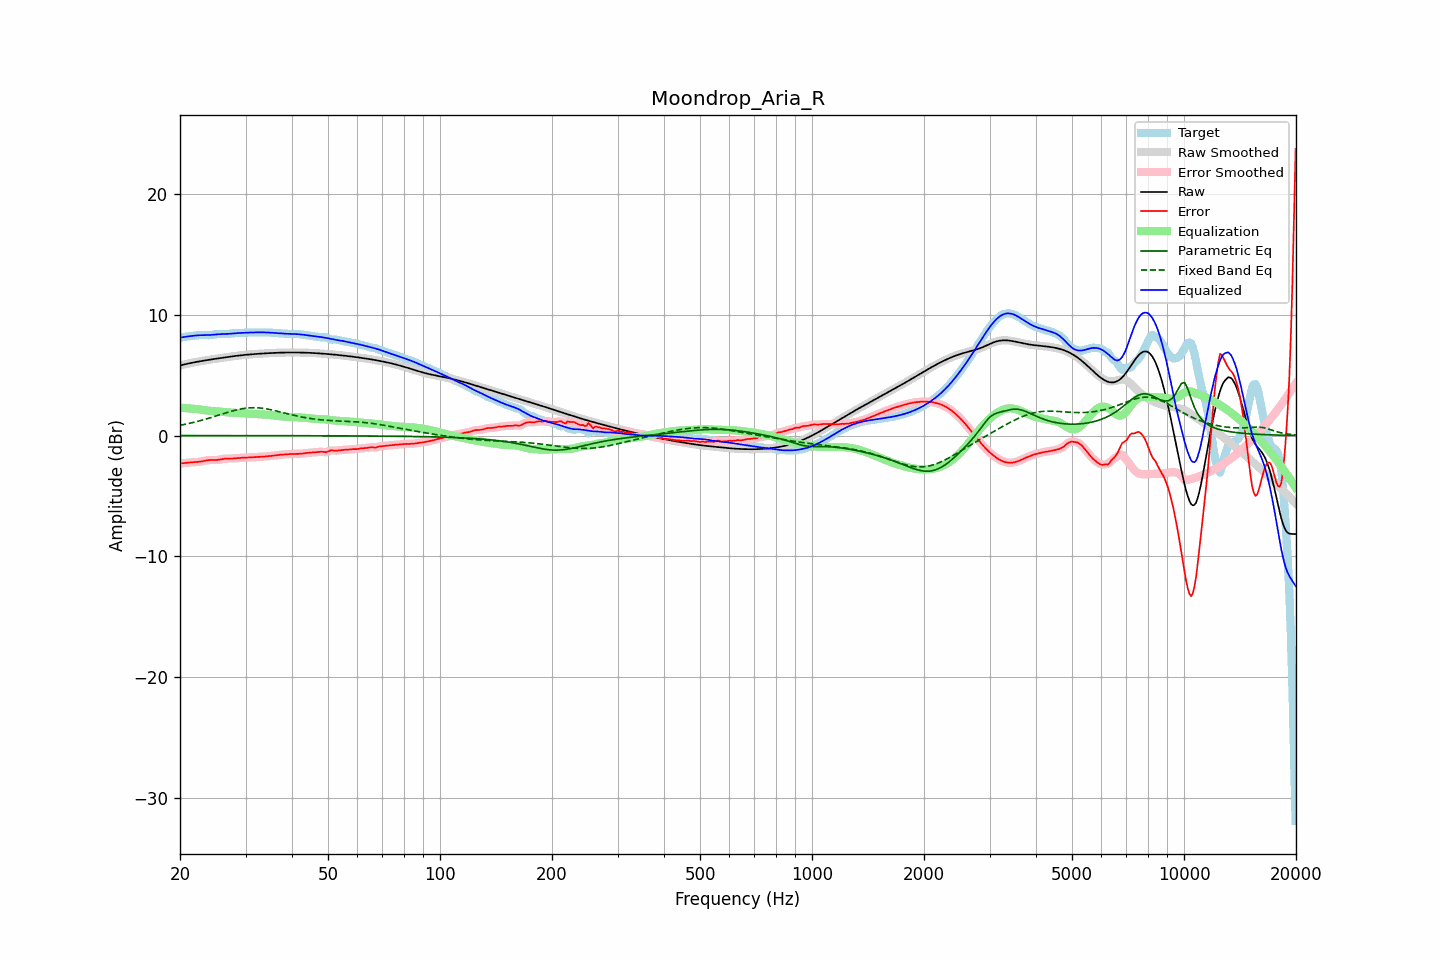

The data file committed next to this chart (first rows):
frequency, raw, error, smoothed, error_smoothed, equalization, parametric_eq, fixed_band_eq, equalized_raw, equalized_smoothed, target
20.00, 5.79, -2.30, 5.79, -2.30, 2.30, -0.00, 0.85, 8.09, 8.09, 8.09
20.20, 5.83, -2.29, 5.83, -2.29, 2.29, -0.00, 0.87, 8.12, 8.12, 8.12
20.40, 5.86, -2.29, 5.86, -2.29, 2.28, -0.00, 0.90, 8.14, 8.14, 8.15
20.61, 5.89, -2.28, 5.89, -2.28, 2.27, -0.00, 0.93, 8.16, 8.16, 8.17
20.81, 5.92, -2.26, 5.92, -2.26, 2.26, -0.00, 0.95, 8.18, 8.18, 8.18
21.02, 5.95, -2.24, 5.95, -2.24, 2.25, -0.00, 0.98, 8.20, 8.20, 8.19
21.23, 5.98, -2.23, 5.98, -2.23, 2.24, -0.00, 1.01, 8.22, 8.21, 8.21
21.44, 6.01, -2.22, 6.01, -2.22, 2.23, -0.00, 1.04, 8.23, 8.23, 8.22
21.66, 6.03, -2.21, 6.03, -2.21, 2.22, -0.00, 1.07, 8.25, 8.25, 8.24
21.87, 6.06, -2.20, 6.06, -2.20, 2.20, -0.00, 1.11, 8.26, 8.26, 8.26
22.09, 6.08, -2.19, 6.08, -2.20, 2.19, -0.00, 1.14, 8.28, 8.28, 8.28
22.31, 6.11, -2.19, 6.11, -2.19, 2.18, -0.00, 1.17, 8.29, 8.29, 8.29
22.54, 6.13, -2.17, 6.13, -2.17, 2.16, -0.00, 1.21, 8.29, 8.29, 8.30
22.76, 6.15, -2.15, 6.15, -2.15, 2.14, -0.00, 1.24, 8.30, 8.30, 8.31
22.99, 6.18, -2.13, 6.18, -2.13, 2.12, -0.00, 1.28, 8.30, 8.30, 8.30
23.22, 6.20, -2.10, 6.20, -2.10, 2.10, -0.00, 1.32, 8.30, 8.30, 8.30
23.45, 6.22, -2.07, 6.22, -2.07, 2.08, -0.00, 1.35, 8.30, 8.30, 8.29
23.69, 6.24, -2.05, 6.24, -2.05, 2.06, -0.00, 1.39, 8.30, 8.30, 8.29
23.92, 6.26, -2.03, 6.26, -2.03, 2.05, -0.00, 1.43, 8.31, 8.31, 8.30
24.16, 6.28, -2.03, 6.28, -2.03, 2.04, -0.00, 1.47, 8.32, 8.32, 8.31
24.40, 6.30, -2.03, 6.30, -2.03, 2.03, -0.00, 1.51, 8.33, 8.33, 8.33
24.65, 6.32, -2.03, 6.32, -2.03, 2.02, -0.01, 1.56, 8.35, 8.35, 8.35
24.89, 6.34, -2.03, 6.34, -2.03, 2.01, -0.01, 1.60, 8.36, 8.36, 8.37
25.14, 6.36, -2.02, 6.36, -2.02, 2.00, -0.01, 1.64, 8.37, 8.37, 8.38
25.39, 6.38, -2.01, 6.38, -2.00, 1.99, -0.01, 1.68, 8.38, 8.38, 8.39
25.65, 6.40, -1.98, 6.40, -1.98, 1.98, -0.01, 1.72, 8.38, 8.38, 8.39
25.91, 6.42, -1.96, 6.42, -1.96, 1.96, -0.01, 1.77, 8.39, 8.39, 8.38
26.16, 6.44, -1.93, 6.44, -1.94, 1.95, -0.01, 1.81, 8.39, 8.39, 8.38
26.43, 6.46, -1.92, 6.46, -1.92, 1.93, -0.01, 1.85, 8.39, 8.39, 8.38
26.69, 6.48, -1.91, 6.48, -1.91, 1.92, -0.01, 1.89, 8.40, 8.40, 8.39
26.96, 6.50, -1.90, 6.50, -1.91, 1.91, -0.01, 1.93, 8.41, 8.41, 8.41
27.23, 6.52, -1.91, 6.52, -1.91, 1.90, -0.01, 1.97, 8.42, 8.42, 8.42
27.50, 6.54, -1.91, 6.54, -1.90, 1.90, -0.01, 2.01, 8.43, 8.43, 8.44
27.77, 6.56, -1.90, 6.56, -1.90, 1.89, -0.01, 2.05, 8.45, 8.45, 8.46
28.05, 6.57, -1.89, 6.57, -1.89, 1.88, -0.01, 2.08, 8.46, 8.46, 8.46
28.33, 6.59, -1.88, 6.59, -1.88, 1.88, -0.01, 2.11, 8.47, 8.47, 8.47
28.62, 6.61, -1.87, 6.61, -1.87, 1.87, -0.01, 2.14, 8.47, 8.47, 8.47
28.90, 6.62, -1.85, 6.62, -1.85, 1.86, -0.01, 2.17, 8.48, 8.48, 8.47
29.19, 6.64, -1.85, 6.64, -1.85, 1.85, -0.01, 2.20, 8.49, 8.49, 8.48
29.48, 6.65, -1.84, 6.65, -1.84, 1.84, -0.01, 2.22, 8.50, 8.50, 8.49
29.78, 6.66, -1.84, 6.66, -1.84, 1.84, -0.01, 2.24, 8.50, 8.50, 8.50
30.08, 6.68, -1.83, 6.68, -1.83, 1.83, -0.01, 2.26, 8.51, 8.51, 8.51
30.38, 6.69, -1.83, 6.69, -1.83, 1.82, -0.01, 2.28, 8.51, 8.51, 8.52
30.68, 6.70, -1.82, 6.70, -1.82, 1.82, -0.01, 2.29, 8.52, 8.52, 8.52
30.99, 6.71, -1.81, 6.71, -1.81, 1.81, -0.01, 2.30, 8.52, 8.52, 8.52
31.30, 6.72, -1.80, 6.72, -1.80, 1.80, -0.01, 2.30, 8.53, 8.53, 8.52
31.61, 6.74, -1.79, 6.73, -1.79, 1.79, -0.01, 2.30, 8.53, 8.53, 8.52
31.93, 6.74, -1.78, 6.74, -1.78, 1.79, -0.01, 2.30, 8.53, 8.53, 8.53
32.24, 6.75, -1.77, 6.75, -1.77, 1.78, -0.01, 2.29, 8.53, 8.53, 8.53
32.57, 6.76, -1.77, 6.76, -1.77, 1.77, -0.01, 2.28, 8.53, 8.53, 8.53
32.89, 6.77, -1.76, 6.77, -1.76, 1.76, -0.01, 2.27, 8.53, 8.53, 8.53
33.22, 6.78, -1.75, 6.78, -1.75, 1.75, -0.01, 2.26, 8.53, 8.53, 8.54
33.55, 6.79, -1.75, 6.79, -1.75, 1.74, -0.01, 2.24, 8.53, 8.53, 8.53
33.89, 6.80, -1.73, 6.80, -1.73, 1.73, -0.01, 2.22, 8.53, 8.53, 8.53
34.23, 6.80, -1.72, 6.80, -1.72, 1.72, -0.01, 2.20, 8.53, 8.53, 8.53
34.57, 6.81, -1.71, 6.81, -1.71, 1.71, -0.01, 2.17, 8.52, 8.52, 8.52
34.92, 6.82, -1.70, 6.82, -1.70, 1.69, -0.01, 2.15, 8.51, 8.51, 8.52
35.27, 6.83, -1.68, 6.83, -1.68, 1.68, -0.01, 2.12, 8.50, 8.50, 8.51
35.62, 6.83, -1.66, 6.83, -1.66, 1.66, -0.01, 2.09, 8.49, 8.49, 8.50
35.97, 6.84, -1.64, 6.84, -1.64, 1.65, -0.01, 2.06, 8.48, 8.48, 8.48
... 635 more rows
